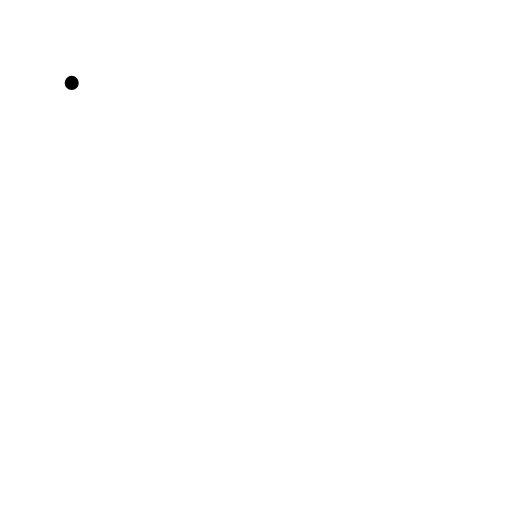
t = 0.00 s
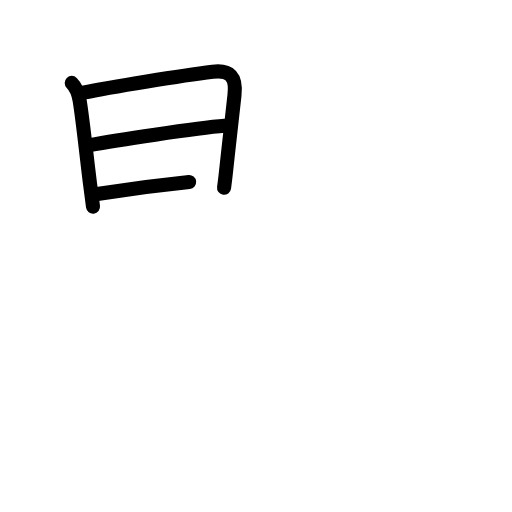
t = 3.75 s
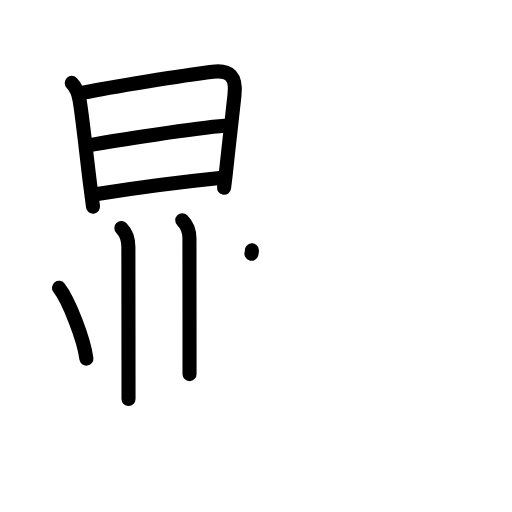
t = 7.13 s
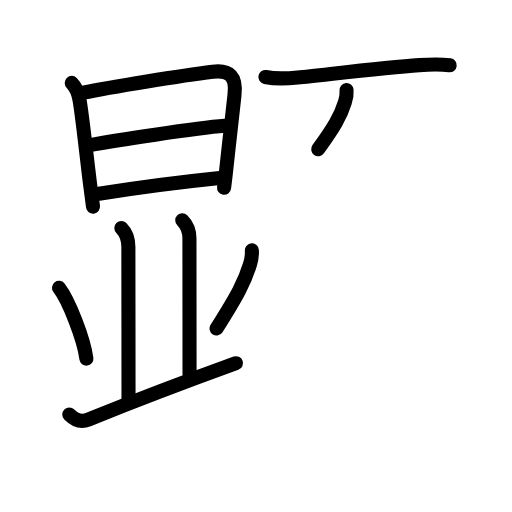
t = 10.88 s
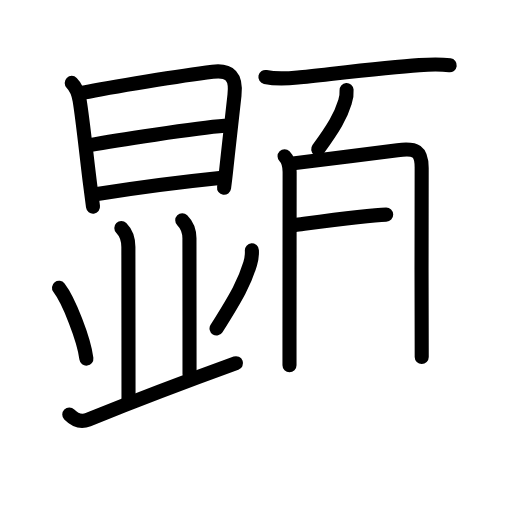
t = 13.75 s
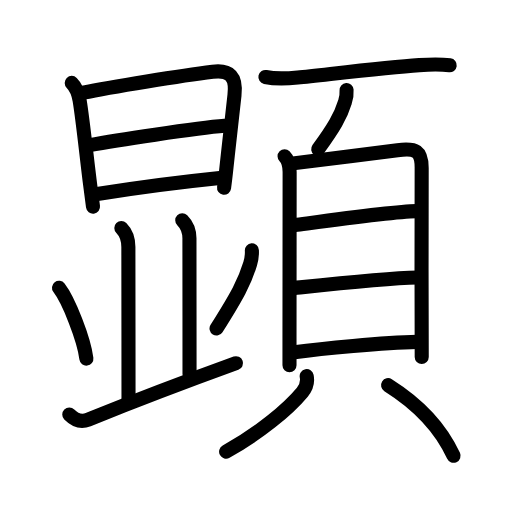
t = 18.00 s

The animated SVG that drew these frames (rendered in a browser with its animation timeline set to each time). Animation: 53 SMIL elements (animate=53); one cycle of 18.00 s.

<?xml version="1.0" encoding="UTF-8"?>
<!--
AniKanjiVG is licensed by CC-BY-SA Paul C. Sommerhoff (https://bitbucket.org/sommerhoff/anikanjivg).
AniKanjiVG uses KanjiVG which is licensed by CC-BY-SA Ulrich Apel (http://kanjivg.tagaini.net).
See also http://creativecommons.org/licenses/by-sa/3.0/
-->
<svg xmlns:kvg='http://kanjivg.tagaini.net' xmlns='http://www.w3.org/2000/svg' width='109' height='109' viewBox='0 0 109 109' style='fill:none;stroke:#000000;stroke-width:3;stroke-linecap:round;stroke-linejoin:round;' id="kvg:kanji_09855"><g id="kvg:09855" kvg:element="顕"><g id="kvg:09855-g1" kvg:position="left" kvg:phon="㬎V"><g id="kvg:09855-g2" kvg:element="日" kvg:position="top"><path id="kvg:09855-s1" kvg:type="㇑" d="M15.27,17.65c0.98,0.98,1.46,2.39,1.68,3.72c0.68,4.09,1.57,12.76,2.26,18.11C19.53,42,19.76,43.78,19.8,44"><animate attributeName="d" begin="0.0s" dur="0.3333333333333333s" from="M15.27,17.65C15.27,17.65,15.27,17.65,15.27,17.65" to="M15.27,17.65c0.98,0.98,1.46,2.39,1.68,3.72" />
<animate attributeName="d" begin="0.3333333333333333s" dur="0.3333333333333333s" from="M15.27,17.65c0.98,0.98,1.46,2.39,1.68,3.72c0,0,0,0,0,0,0" to="M15.27,17.65c0.98,0.98,1.46,2.39,1.68,3.72c0.68,4.09,1.57,12.76,2.26,18.11" />
<animate attributeName="d" begin="0.6666666666666666s" dur="0.3333333333333333s" from="M15.27,17.65c0.98,0.98,1.46,2.39,1.68,3.72c0.68,4.09,1.57,12.76,2.26,18.11c0,0,0,0,0,0,0" to="M15.27,17.65c0.98,0.98,1.46,2.39,1.68,3.72c0.68,4.09,1.57,12.76,2.26,18.11C19.53,42,19.76,43.78,19.8,44" />
</path>
<path id="kvg:09855-s2" kvg:type="㇕a" d="M17.69,19.74c5.84-1.24,21.25-3.68,27.59-4.47c3.68-0.46,5.09,1.07,4.64,4.99c-0.52,4.5-1.13,9.97-1.69,15.26c-0.18,1.71-0.36,3.24-0.53,4.45"><animate attributeName="d" begin="1.0s" dur="0.25s" from="M17.69,19.74C17.69,19.74,17.69,19.74,17.69,19.74" to="M17.69,19.74c5.84-1.24,21.25-3.68,27.59-4.47" />
<animate attributeName="d" begin="1.25s" dur="0.25s" from="M17.69,19.74c5.84-1.24,21.25-3.68,27.59-4.47c0,0,0,0,0,0,0" to="M17.69,19.74c5.84-1.24,21.25-3.68,27.59-4.47c3.68-0.46,5.09,1.07,4.64,4.99" />
<animate attributeName="d" begin="1.5s" dur="0.25s" from="M17.69,19.74c5.84-1.24,21.25-3.68,27.59-4.47c3.68-0.46,5.09,1.07,4.64,4.99c0,0,0,0,0,0,0" to="M17.69,19.74c5.84-1.24,21.25-3.68,27.59-4.47c3.68-0.46,5.09,1.07,4.64,4.99c-0.52,4.5-1.13,9.97-1.69,15.26" />
<animate attributeName="d" begin="1.75s" dur="0.25s" from="M17.69,19.74c5.84-1.24,21.25-3.68,27.59-4.47c3.68-0.46,5.09,1.07,4.64,4.99c-0.52,4.5-1.13,9.97-1.69,15.26c0,0,0,0,0,0,0" to="M17.69,19.74c5.84-1.24,21.25-3.68,27.59-4.47c3.68-0.46,5.09,1.07,4.64,4.99c-0.52,4.5-1.13,9.97-1.69,15.26c-0.18,1.71-0.36,3.24-0.53,4.45" />
<animate attributeName="d" begin="0s" dur="1.0s" from="M-100,-100" to="M-100,-100" />
</path>
<path id="kvg:09855-s3" kvg:type="㇐a" d="M19.08,30.89C24,30,41.75,27.25,47.8,26.78"><animate attributeName="d" begin="2.0s" dur="1.0s" from="M19.08,30.89C19.08,30.89,19.08,30.89,19.08,30.89" to="M19.08,30.89C24,30,41.75,27.25,47.8,26.78" />
<animate attributeName="d" begin="0s" dur="2.0s" from="M-100,-100" to="M-100,-100" />
</path>
<path id="kvg:09855-s4" kvg:type="㇐a" d="M20.69,41.29c8.06-1.29,17.56-2.54,26.1-3.41"><animate attributeName="d" begin="3.0s" dur="1.0s" from="M20.69,41.29C20.69,41.29,20.69,41.29,20.69,41.29" to="M20.69,41.29c8.06-1.29,17.56-2.54,26.1-3.41" />
<animate attributeName="d" begin="0s" dur="3.0s" from="M-100,-100" to="M-100,-100" />
</path>
</g>
<g id="kvg:09855-g3" kvg:position="bottom"><path id="kvg:09855-s5" kvg:type="㇑a" d="M25.83,48.54c1.07,1.07,1.5,2.46,1.5,4.07c0,1.05,0.03,24.26,0.03,32.34"><animate attributeName="d" begin="4.0s" dur="0.5s" from="M25.83,48.54C25.83,48.54,25.83,48.54,25.83,48.54" to="M25.83,48.54c1.07,1.07,1.5,2.46,1.5,4.07" />
<animate attributeName="d" begin="4.5s" dur="0.5s" from="M25.83,48.54c1.07,1.07,1.5,2.46,1.5,4.07c0,0,0,0,0,0,0" to="M25.83,48.54c1.07,1.07,1.5,2.46,1.5,4.07c0,1.05,0.03,24.26,0.03,32.34" />
<animate attributeName="d" begin="0s" dur="4.0s" from="M-100,-100" to="M-100,-100" />
</path>
<path id="kvg:09855-s6" kvg:type="㇑a" d="M38.8,46.88c0.97,0.97,1.53,2.37,1.53,3.86c0,1.06,0.02,20.39,0.02,28.91"><animate attributeName="d" begin="5.0s" dur="0.5s" from="M38.8,46.88C38.8,46.88,38.8,46.88,38.8,46.88" to="M38.8,46.88c0.97,0.97,1.53,2.37,1.53,3.86" />
<animate attributeName="d" begin="5.5s" dur="0.5s" from="M38.8,46.88c0.97,0.97,1.53,2.37,1.53,3.86c0,0,0,0,0,0,0" to="M38.8,46.88c0.97,0.97,1.53,2.37,1.53,3.86c0,1.06,0.02,20.39,0.02,28.91" />
<animate attributeName="d" begin="0s" dur="5.0s" from="M-100,-100" to="M-100,-100" />
</path>
<path id="kvg:09855-s7" kvg:type="㇔" d="M12.56,61.27c2.06,2.66,5.31,10.93,5.83,15.07"><animate attributeName="d" begin="6.0s" dur="1.0s" from="M12.56,61.27C12.56,61.27,12.56,61.27,12.56,61.27" to="M12.56,61.27c2.06,2.66,5.31,10.93,5.83,15.07" />
<animate attributeName="d" begin="0s" dur="6.0s" from="M-100,-100" to="M-100,-100" />
</path>
<path id="kvg:09855-s8" kvg:type="㇒" d="M53.62,53.3c0.06,1.06-0.06,1.85-0.36,2.87c-1.13,3.79-2.8,6.85-7.16,13.76"><animate attributeName="d" begin="7.0s" dur="0.5s" from="M53.62,53.3C53.62,53.3,53.62,53.3,53.62,53.3" to="M53.62,53.3c0.06,1.06-0.06,1.85-0.36,2.87" />
<animate attributeName="d" begin="7.5s" dur="0.5s" from="M53.62,53.3c0.06,1.06-0.06,1.85-0.36,2.87c0,0,0,0,0,0,0" to="M53.62,53.3c0.06,1.06-0.06,1.85-0.36,2.87c-1.13,3.79-2.8,6.85-7.16,13.76" />
<animate attributeName="d" begin="0s" dur="7.0s" from="M-100,-100" to="M-100,-100" />
</path>
<path id="kvg:09855-s9" kvg:type="㇀/㇐" d="M14.75,88.24c1,1.01,2.38,1.76,4.03,1.1c7.35-2.96,21.35-8.34,31.46-12.01"><animate attributeName="d" begin="8.0s" dur="0.5s" from="M14.75,88.24C14.75,88.24,14.75,88.24,14.75,88.24" to="M14.75,88.24c1,1.01,2.38,1.76,4.03,1.1" />
<animate attributeName="d" begin="8.5s" dur="0.5s" from="M14.75,88.24c1,1.01,2.38,1.76,4.03,1.1c0,0,0,0,0,0,0" to="M14.75,88.24c1,1.01,2.38,1.76,4.03,1.1c7.35-2.96,21.35-8.34,31.46-12.01" />
<animate attributeName="d" begin="0s" dur="8.0s" from="M-100,-100" to="M-100,-100" />
</path>
</g>
</g>
<g id="kvg:09855-g4" kvg:element="頁" kvg:position="right" kvg:radical="general"><g id="kvg:09855-g5" kvg:position="top"><path id="kvg:09855-s10" kvg:type="㇐" d="M56.5,16.39c2.27,0.48,4.62,0.34,6.89,0.11c6.27-0.64,18.66-2.14,25.86-2.64c2.18-0.15,4.32-0.25,6.49,0.04"><animate attributeName="d" begin="9.0s" dur="0.3333333333333333s" from="M56.5,16.39C56.5,16.39,56.5,16.39,56.5,16.39" to="M56.5,16.39c2.27,0.48,4.62,0.34,6.89,0.11" />
<animate attributeName="d" begin="9.333333333333334s" dur="0.3333333333333333s" from="M56.5,16.39c2.27,0.48,4.62,0.34,6.89,0.11c0,0,0,0,0,0,0" to="M56.5,16.39c2.27,0.48,4.62,0.34,6.89,0.11c6.27-0.64,18.66-2.14,25.86-2.64" />
<animate attributeName="d" begin="9.666666666666666s" dur="0.3333333333333333s" from="M56.5,16.39c2.27,0.48,4.62,0.34,6.89,0.11c6.27-0.64,18.66-2.14,25.86-2.64c0,0,0,0,0,0,0" to="M56.5,16.39c2.27,0.48,4.62,0.34,6.89,0.11c6.27-0.64,18.66-2.14,25.86-2.64c2.18-0.15,4.32-0.25,6.49,0.04" />
<animate attributeName="d" begin="0s" dur="9.0s" from="M-100,-100" to="M-100,-100" />
</path>
<path id="kvg:09855-s11" kvg:type="㇒" d="M73.78,19.18c0.06,0.87-0.05,1.72-0.34,2.54c-0.91,3.03-2.44,5.53-5.7,10.05"><animate attributeName="d" begin="10.0s" dur="0.5s" from="M73.78,19.18C73.78,19.18,73.78,19.18,73.78,19.18" to="M73.78,19.18c0.06,0.87-0.05,1.72-0.34,2.54" />
<animate attributeName="d" begin="10.5s" dur="0.5s" from="M73.78,19.18c0.06,0.87-0.05,1.72-0.34,2.54c0,0,0,0,0,0,0" to="M73.78,19.18c0.06,0.87-0.05,1.72-0.34,2.54c-0.91,3.03-2.44,5.53-5.7,10.05" />
<animate attributeName="d" begin="0s" dur="10.0s" from="M-100,-100" to="M-100,-100" />
</path>
</g>
<g id="kvg:09855-g6" kvg:element="貝" kvg:position="bottom"><g id="kvg:09855-g7" kvg:element="目" kvg:position="top"><path id="kvg:09855-s12" kvg:type="㇑" d="M60.58,33.27c0.89,0.89,1.08,1.93,1.08,3.36c0,0.52-0.02,23.98-0.03,35.38c0,2.86,0,4.96,0,5.75"><animate attributeName="d" begin="11.0s" dur="0.3333333333333333s" from="M60.58,33.27C60.58,33.27,60.58,33.27,60.58,33.27" to="M60.58,33.27c0.89,0.89,1.08,1.93,1.08,3.36" />
<animate attributeName="d" begin="11.333333333333334s" dur="0.3333333333333333s" from="M60.58,33.27c0.89,0.89,1.08,1.93,1.08,3.36c0,0,0,0,0,0,0" to="M60.58,33.27c0.89,0.89,1.08,1.93,1.08,3.36c0,0.52-0.02,23.98-0.03,35.38" />
<animate attributeName="d" begin="11.666666666666666s" dur="0.3333333333333333s" from="M60.58,33.27c0.89,0.89,1.08,1.93,1.08,3.36c0,0.52-0.02,23.98-0.03,35.38c0,0,0,0,0,0,0" to="M60.58,33.27c0.89,0.89,1.08,1.93,1.08,3.36c0,0.52-0.02,23.98-0.03,35.38c0,2.86,0,4.96,0,5.75" />
<animate attributeName="d" begin="0s" dur="11.0s" from="M-100,-100" to="M-100,-100" />
</path>
<path id="kvg:09855-s13" kvg:type="㇕a" d="M62.4,34.78c3.98-0.53,16.26-2.01,22.22-2.8c3.87-0.51,5.21,0.06,5.15,4.02c-0.08,5.51-0.02,22.77,0,34.13c0,2.23,0.01,4.24,0.01,5.88"><animate attributeName="d" begin="12.0s" dur="0.25s" from="M62.4,34.78C62.4,34.78,62.4,34.78,62.4,34.78" to="M62.4,34.78c3.98-0.53,16.26-2.01,22.22-2.8" />
<animate attributeName="d" begin="12.25s" dur="0.25s" from="M62.4,34.78c3.98-0.53,16.26-2.01,22.22-2.8c0,0,0,0,0,0,0" to="M62.4,34.78c3.98-0.53,16.26-2.01,22.22-2.8c3.87-0.51,5.21,0.06,5.15,4.02" />
<animate attributeName="d" begin="12.5s" dur="0.25s" from="M62.4,34.78c3.98-0.53,16.26-2.01,22.22-2.8c3.87-0.51,5.21,0.06,5.15,4.02c0,0,0,0,0,0,0" to="M62.4,34.78c3.98-0.53,16.26-2.01,22.22-2.8c3.87-0.51,5.21,0.06,5.15,4.02c-0.08,5.51-0.02,22.77,0,34.13" />
<animate attributeName="d" begin="12.75s" dur="0.25s" from="M62.4,34.78c3.98-0.53,16.26-2.01,22.22-2.8c3.87-0.51,5.21,0.06,5.15,4.02c-0.08,5.51-0.02,22.77,0,34.13c0,0,0,0,0,0,0" to="M62.4,34.78c3.98-0.53,16.26-2.01,22.22-2.8c3.87-0.51,5.21,0.06,5.15,4.02c-0.08,5.51-0.02,22.77,0,34.13c0,2.23,0.01,4.24,0.01,5.88" />
<animate attributeName="d" begin="0s" dur="12.0s" from="M-100,-100" to="M-100,-100" />
</path>
<path id="kvg:09855-s14" kvg:type="㇐a" d="M62.85,47.91c4.34-0.57,20.48-2.86,25.82-2.96"><animate attributeName="d" begin="13.0s" dur="1.0s" from="M62.85,47.91C62.85,47.91,62.85,47.91,62.85,47.91" to="M62.85,47.91c4.34-0.57,20.48-2.86,25.82-2.96" />
<animate attributeName="d" begin="0s" dur="13.0s" from="M-100,-100" to="M-100,-100" />
</path>
<path id="kvg:09855-s15" kvg:type="㇐a" d="M62.74,61.3c5.75-0.6,19.33-2.06,26.15-2.21"><animate attributeName="d" begin="14.0s" dur="1.0s" from="M62.74,61.3C62.74,61.3,62.74,61.3,62.74,61.3" to="M62.74,61.3c5.75-0.6,19.33-2.06,26.15-2.21" />
<animate attributeName="d" begin="0s" dur="14.0s" from="M-100,-100" to="M-100,-100" />
</path>
<path id="kvg:09855-s16" kvg:type="㇐a" d="M62.66,74.98c5.75-0.76,18.89-2.04,26.15-2.2"><animate attributeName="d" begin="15.0s" dur="1.0s" from="M62.66,74.98C62.66,74.98,62.66,74.98,62.66,74.98" to="M62.66,74.98c5.75-0.76,18.89-2.04,26.15-2.2" />
<animate attributeName="d" begin="0s" dur="15.0s" from="M-100,-100" to="M-100,-100" />
</path>
</g>
<g id="kvg:09855-g8" kvg:position="bottom"><path id="kvg:09855-s17" kvg:type="㇒" d="M65.29,80.07c0.21,1.05-0.02,2.33-0.93,3.43c-3.11,3.75-9.16,8.7-16.22,12.65"><animate attributeName="d" begin="16.0s" dur="0.5s" from="M65.29,80.07C65.29,80.07,65.29,80.07,65.29,80.07" to="M65.29,80.07c0.21,1.05-0.02,2.33-0.93,3.43" />
<animate attributeName="d" begin="16.5s" dur="0.5s" from="M65.29,80.07c0.21,1.05-0.02,2.33-0.93,3.43c0,0,0,0,0,0,0" to="M65.29,80.07c0.21,1.05-0.02,2.33-0.93,3.43c-3.11,3.75-9.16,8.7-16.22,12.65" />
<animate attributeName="d" begin="0s" dur="16.0s" from="M-100,-100" to="M-100,-100" />
</path>
<path id="kvg:09855-s18" kvg:type="㇔" d="M82.62,82c6.14,3.86,11.13,8.94,13.94,15.03"><animate attributeName="d" begin="17.0s" dur="1.0s" from="M82.62,82C82.62,82,82.62,82,82.62,82" to="M82.62,82c6.14,3.86,11.13,8.94,13.94,15.03" />
<animate attributeName="d" begin="0s" dur="17.0s" from="M-100,-100" to="M-100,-100" />
</path>
</g>
</g>
</g>
</g>
</svg>
